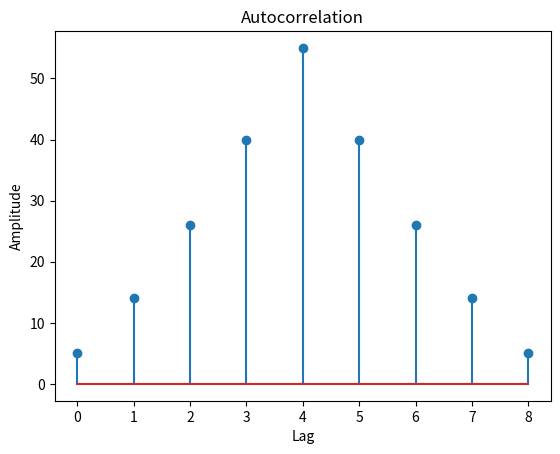

Python code for this plot:
import matplotlib.pyplot as plt

x = [1, 2, 3, 4, 5]

p = len(x) - 1
a = [0]*p + x + [0]*p

auto = []
for i in range(len(x) + len(x) - 1):
    s = 0
    for j in range(len(x)):
        s += a[i + j] * x[j]
    auto.append(s)

print("Autocorrelation:", auto)

# Plot:
plt.stem(auto)
plt.title('Autocorrelation')
plt.xlabel('Lag')
plt.ylabel('Amplitude')
plt.show()
